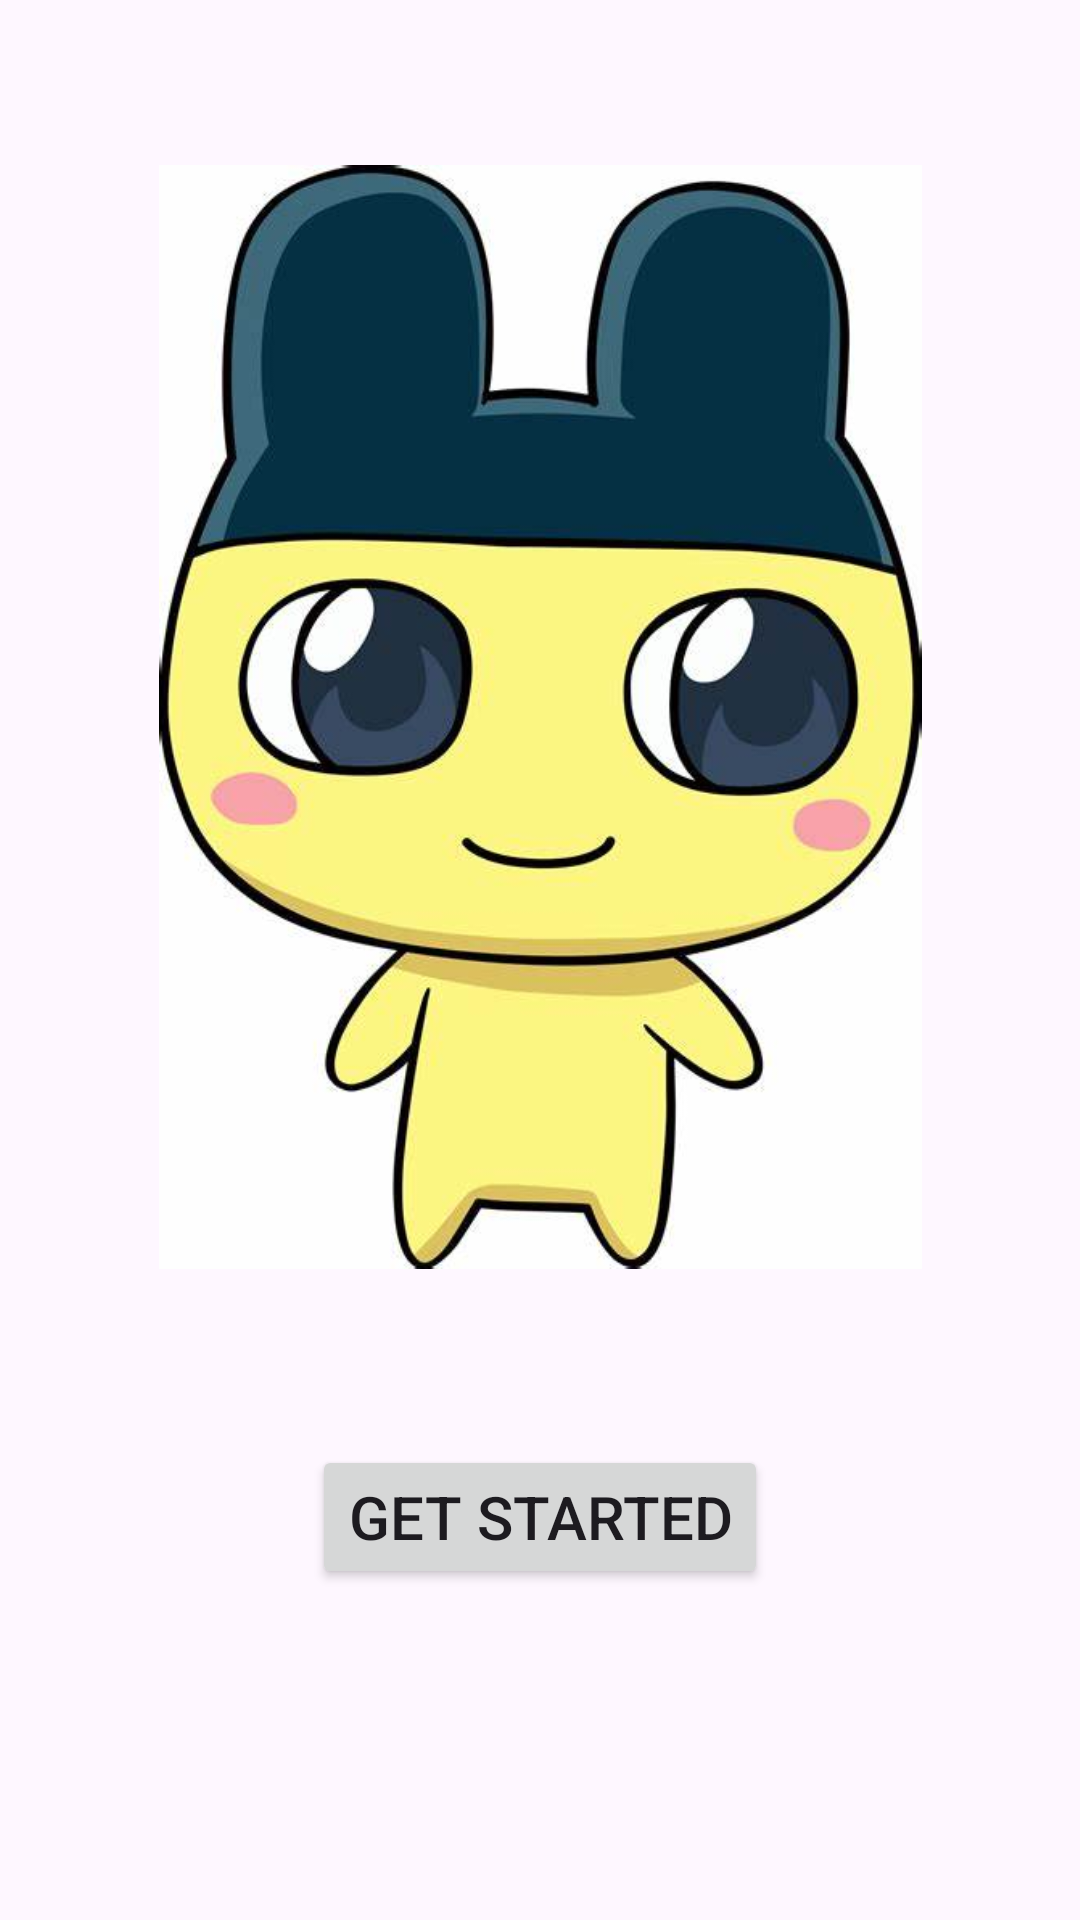

Write the Android layout XML for this screen, with the resource values it uses.
<!-- AndroidManifest.xml: application theme Theme.TAMAGOTCHI -->
<!-- res/layout/activity_main.xml -->
<?xml version="1.0" encoding="utf-8"?>
<androidx.constraintlayout.widget.ConstraintLayout
    xmlns:android="http://schemas.android.com/apk/res/android"
    xmlns:app="http://schemas.android.com/apk/res-auto"
    xmlns:tools="http://schemas.android.com/tools"
    android:layout_width="match_parent"
    android:layout_height="match_parent"
    android:background="@drawable/background"
    tools:context=".MainActivity">

    <TextView
        android:id="@+id/textView"
        android:layout_width="wrap_content"
        android:layout_height="wrap_content"
        android:layout_marginTop="42dp"
        android:layout_marginBottom="604dp"
        android:background="#FFFFFF"
        android:text="@string/app_heading"
        android:textAlignment="center"
        android:textSize="34sp"
        app:layout_constraintBottom_toBottomOf="parent"
        app:layout_constraintEnd_toEndOf="parent"
        app:layout_constraintStart_toStartOf="parent"
        app:layout_constraintTop_toTopOf="parent" />

    <Button
        android:id="@+id/getStartedButton"
        android:layout_width="wrap_content"
        android:layout_height="wrap_content"
        android:layout_marginStart="136dp"
        android:layout_marginTop="465dp"
        android:layout_marginEnd="136dp"
        android:layout_marginBottom="90dp"
        android:text="GET STARTED"
        android:textSize="20sp"
        app:layout_constraintBottom_toBottomOf="parent"
        app:layout_constraintEnd_toEndOf="parent"
        app:layout_constraintStart_toStartOf="parent"
        app:layout_constraintTop_toBottomOf="@+id/textView" />

    <ImageView
        android:id="@+id/imageView"
        android:layout_width="283dp"
        android:layout_height="368dp"
        android:layout_marginStart="64dp"
        android:layout_marginTop="49dp"
        android:layout_marginEnd="64dp"
        android:layout_marginBottom="49dp"
        app:layout_constraintBottom_toTopOf="@+id/getStartedButton"
        app:layout_constraintEnd_toEndOf="parent"
        app:layout_constraintStart_toStartOf="parent"
        app:layout_constraintTop_toBottomOf="@+id/textView"
        app:srcCompat="@drawable/mame1" />

</androidx.constraintlayout.widget.ConstraintLayout>
<!-- resources referenced by this layout -->
<resources>
  <!-- drawable mame1: jpg bitmap (drawable, 29188 bytes) -->
  <string name="app_heading">Welcome to Mametchi Your Tamagotchi App</string>
  <style name="Theme.TAMAGOTCHI" parent="Base.Theme.TAMAGOTCHI" />
  <style name="Base.Theme.TAMAGOTCHI" parent="Theme.Material3.DayNight.NoActionBar">
          
          
      </style>
</resources>
